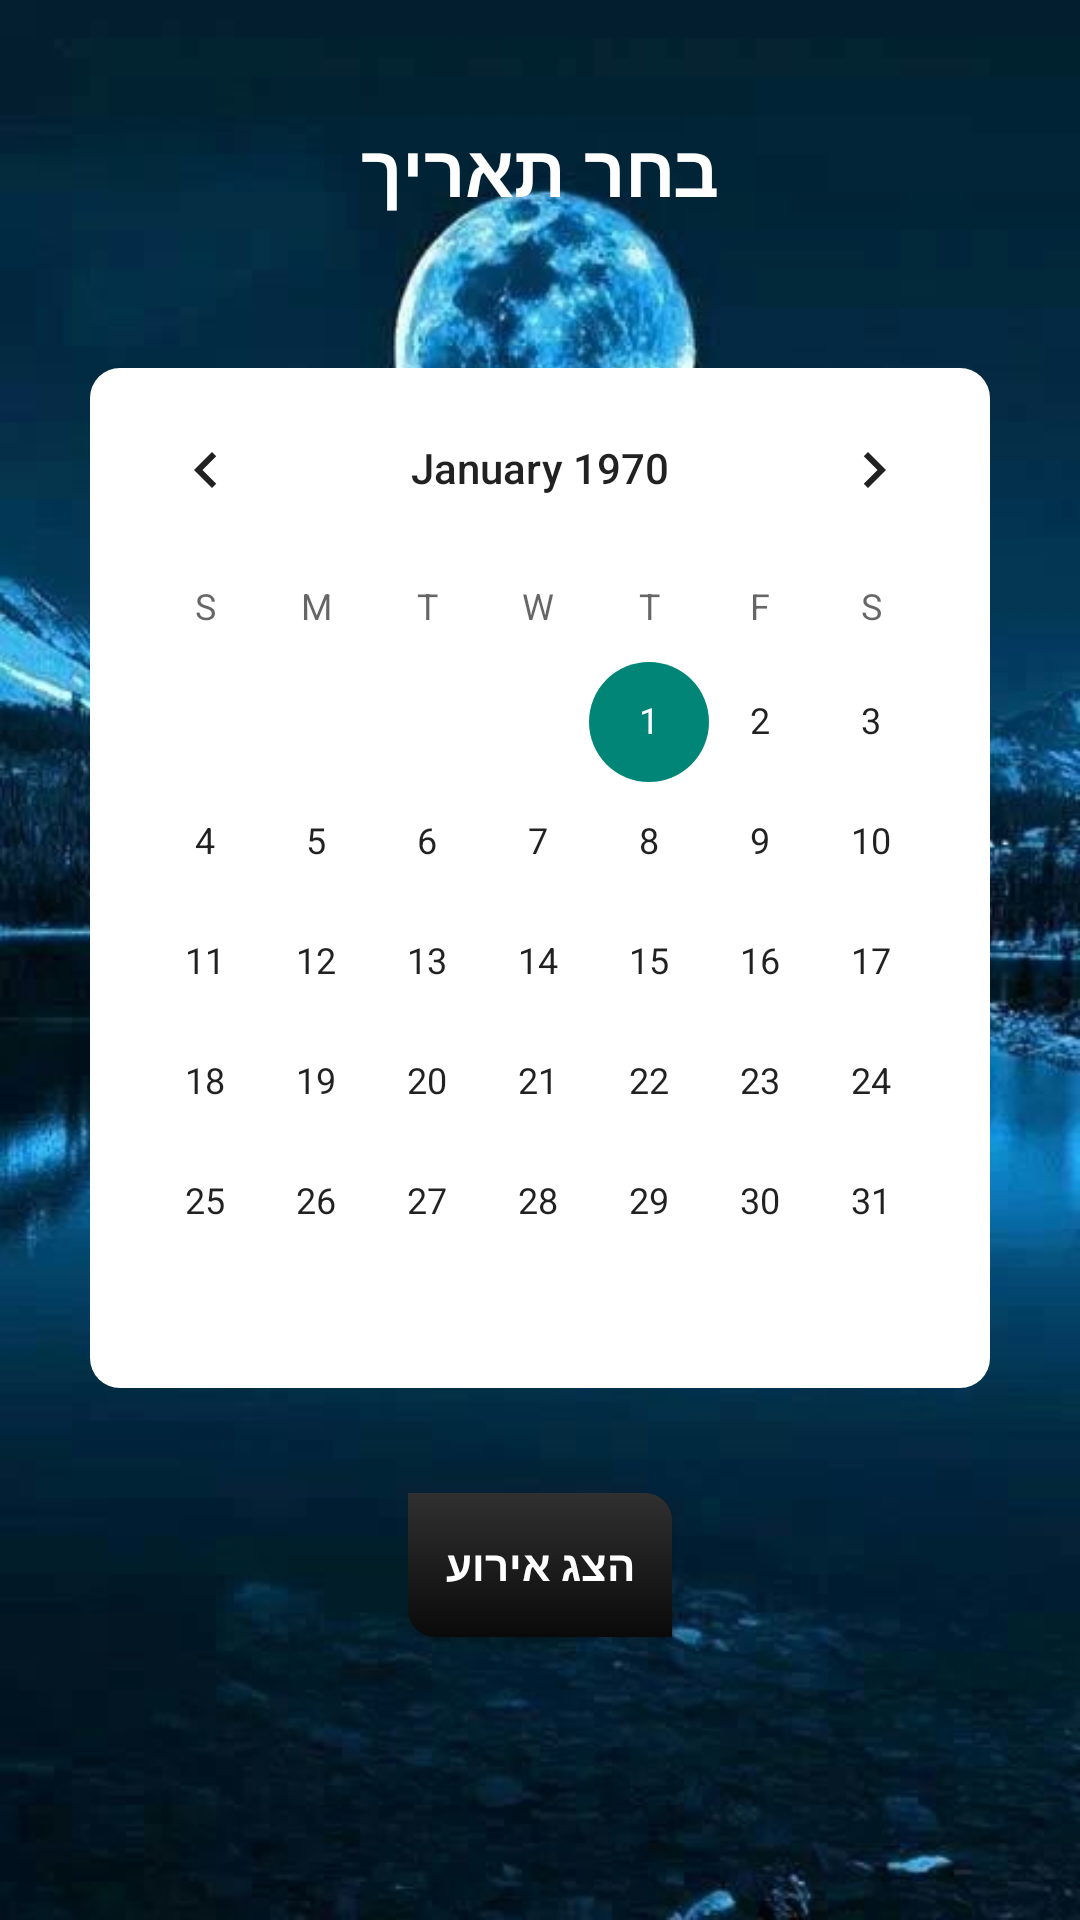

Write the Android layout XML for this screen, with the resource values it uses.
<!-- AndroidManifest.xml: application theme Theme.ArcadeGameVS1 -->
<!-- res/layout/activity_diary.xml -->
<?xml version="1.0" encoding="utf-8"?>
<LinearLayout xmlns:android="http://schemas.android.com/apk/res/android"
    xmlns:app="http://schemas.android.com/apk/res-auto"
    xmlns:tools="http://schemas.android.com/tools"
    android:layout_width="match_parent"
    android:layout_height="match_parent"
    android:background="@drawable/wallpaper2"
    android:orientation="vertical"
    tools:context=".ActivityDiary">

    <TextView
        android:id="@+id/myDate"
        android:layout_width="wrap_content"
        android:layout_height="wrap_content"
        android:text="@string/chooseDate"
        android:textColor="@color/white"
        android:textAlignment="center"
        android:textSize="24sp"
        android:textStyle="bold"
        android:layout_gravity="center"
        android:layout_marginTop="40dp"
        />

    <LinearLayout
        android:layout_marginTop="50dp"
        android:background="@drawable/bg_calendar"
        android:layout_width="300dp"
        android:layout_height="wrap_content"
        android:layout_gravity="center">



        <CalendarView
            android:id="@+id/calendarView"
            android:layout_width="wrap_content"
            android:layout_height="340dp"
            />

    </LinearLayout>

    <Button
        android:id="@+id/pickDate"
        android:layout_width="wrap_content"
        android:layout_height="wrap_content"
        android:text="הצג אירוע"
        android:layout_gravity="center"
        android:textStyle="bold"
        android:layout_marginTop="35dp"
        android:textColor="@color/white"
        android:padding="10dp"
        android:background="@drawable/custom_button"

        />

</LinearLayout>
<!-- resources referenced by this layout -->
<resources>
  <!-- drawable bg_calendar (drawable) -->
  <?xml version="1.0" encoding="utf-8"?>
  <shape xmlns:android="http://schemas.android.com/apk/res/android">
          <corners android:radius="10dp"/>
      <solid android:color="@color/white" />
  </shape>
  <!-- drawable custom_button (drawable) -->
  <?xml version="1.0" encoding="utf-8"?>
  <selector xmlns:android="http://schemas.android.com/apk/res/android">
      <item android:state_pressed="false"><shape>
          <gradient android:angle="270" android:endColor="#0A0A0A" android:startColor="#303030" />
          <corners android:bottomLeftRadius="9dp" android:topRightRadius="9dp" />
      </shape></item>
      <item android:state_pressed="true"><shape>
          <gradient android:angle="270" android:endColor="#0A0A0A" android:startColor="#303030" />
          <corners android:bottomRightRadius="9dp" android:topLeftRadius="9dp" />
      </shape></item>
  </selector>
  
  
  
  
  
  
  <!-- drawable wallpaper2: jpg bitmap (drawable, 36132 bytes) -->
  <string name="chooseDate">בחר תאריך</string>
  <style name="Theme.ArcadeGameVS1" parent="Theme.AppCompat.Light.NoActionBar">
          
          <item name="colorPrimary">@color/purple_500</item>
          <item name="colorPrimaryVariant">@color/purple_700</item>
          <item name="colorOnPrimary">@color/white</item>
          
          <item name="colorSecondary">@color/teal_200</item>
          <item name="colorSecondaryVariant">@color/teal_700</item>
          <item name="colorOnSecondary">@color/black</item>
          
          <item name="android:statusBarColor" tools:targetApi="l">?attr/colorPrimaryVariant</item>
          
      </style>
  <!-- not gathered from this repository: default colours our renderer supplied (Android Studio template values) -->
  <color name="purple_500">#FF6200EE</color>
  <color name="purple_700">#FF3700B3</color>
  <color name="teal_200">#FF03DAC5</color>
  <color name="teal_700">#FF018786</color>
  <color name="black">#FF000000</color>
  <color name="white">#FFFFFFFF</color>
</resources>
